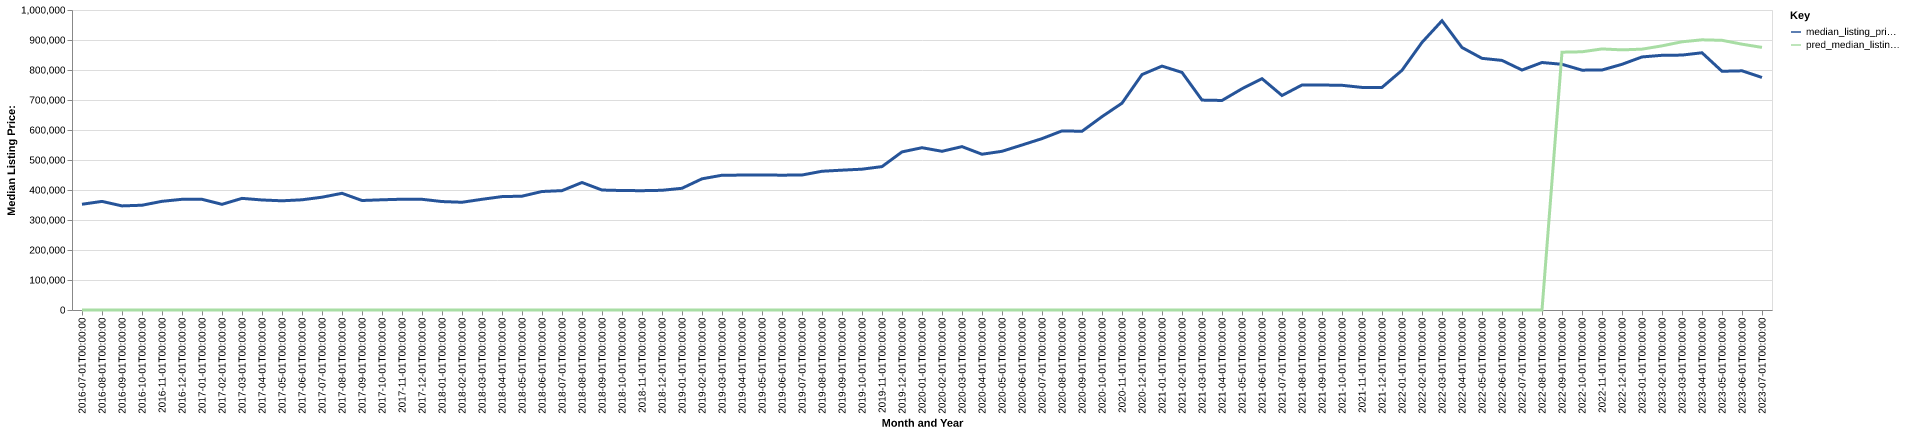

The table this chart was drawn from, first rows:
date, time_idx, median_listing_price, thirty_year_interest_rate_five, month, county_name, active_listing_count, median_days_on_market, pred_median_listing_price, month_year
2016-07-01, 0, 352500, 3.72, 7, Sandpoint, ID, 855.0, 79.0, 0, Jul-2016
2016-08-01, 1, 362000, 3.73, 8, Sandpoint, ID, 867.0, 89.0, 0, Aug-2016
2016-09-01, 2, 347000, 3.66, 9, Sandpoint, ID, 845.0, 102.0, 0, Sep-2016
2016-10-01, 3, 349250, 3.64, 10, Sandpoint, ID, 738.0, 114.0, 0, Oct-2016
2016-11-01, 4, 362225, 3.66, 11, Sandpoint, ID, 647.0, 125.0, 0, Nov-2016
2016-12-01, 5, 369000, 3.48, 12, Sandpoint, ID, 566.0, 138.0, 0, Dec-2016
2017-01-01, 6, 369000, 3.45, 1, Sandpoint, ID, 439.0, 152.0, 0, Jan-2017
2017-02-01, 7, 352231, 3.5, 2, Sandpoint, ID, 424.0, 147.0, 0, Feb-2017
2017-03-01, 8, 372117, 3.52, 3, Sandpoint, ID, 423.0, 134.0, 0, Mar-2017
2017-04-01, 9, 366750, 4.03, 4, Sandpoint, ID, 445.0, 89.0, 0, Apr-2017
2017-05-01, 10, 364000, 4.32, 5, Sandpoint, ID, 517.0, 53.0, 0, May-2017
2017-06-01, 11, 367350, 4.2, 6, Sandpoint, ID, 630.0, 49.0, 0, Jun-2017
2017-07-01, 12, 376000, 4.19, 7, Sandpoint, ID, 699.0, 56.0, 0, Jul-2017
2017-08-01, 13, 389000, 4.3, 8, Sandpoint, ID, 781.0, 60.0, 0, Aug-2017
2017-09-01, 14, 365000, 4.1, 9, Sandpoint, ID, 692.0, 84.0, 0, Sep-2017
2017-10-01, 15, 367375, 4.05, 10, Sandpoint, ID, 623.0, 97.0, 0, Oct-2017
2017-11-01, 16, 369250, 3.94, 11, Sandpoint, ID, 538.0, 106.0, 0, Nov-2017
2017-12-01, 17, 369000, 4.03, 12, Sandpoint, ID, 456.0, 122.0, 0, Dec-2017
2018-01-01, 18, 361500, 3.93, 1, Sandpoint, ID, 362.0, 124.0, 0, Jan-2018
2018-02-01, 19, 359125, 3.83, 2, Sandpoint, ID, 371.0, 109.0, 0, Feb-2018
2018-03-01, 20, 369000, 3.94, 3, Sandpoint, ID, 403.0, 66.0, 0, Mar-2018
2018-04-01, 21, 378000, 3.95, 4, Sandpoint, ID, 442.0, 65.0, 0, Apr-2018
2018-05-01, 22, 379395, 3.99, 5, Sandpoint, ID, 516.0, 55.0, 0, May-2018
2018-06-01, 23, 395000, 4.15, 6, Sandpoint, ID, 609.0, 53.0, 0, Jun-2018
2018-07-01, 24, 397875, 4.4, 7, Sandpoint, ID, 642.0, 59.0, 0, Jul-2018
2018-08-01, 25, 425000, 4.46, 8, Sandpoint, ID, 717.0, 66.0, 0, Aug-2018
2018-09-01, 26, 399900, 4.58, 9, Sandpoint, ID, 615.0, 87.0, 0, Sep-2018
2018-10-01, 27, 398250, 4.66, 10, Sandpoint, ID, 566.0, 93.0, 0, Oct-2018
2018-11-01, 28, 397725, 4.62, 11, Sandpoint, ID, 492.0, 105.0, 0, Nov-2018
2018-12-01, 29, 399000, 4.54, 12, Sandpoint, ID, 430.0, 115.0, 0, Dec-2018
2019-01-01, 30, 405750, 4.6, 1, Sandpoint, ID, 343.0, 121.0, 0, Jan-2019
2019-02-01, 31, 437300, 4.72, 2, Sandpoint, ID, 308.0, 121.0, 0, Feb-2019
2019-03-01, 32, 449193, 4.9, 3, Sandpoint, ID, 318.0, 99.0, 0, Mar-2019
2019-04-01, 33, 449725, 4.94, 4, Sandpoint, ID, 350.0, 57.0, 0, Apr-2019
2019-05-01, 34, 450000, 4.75, 5, Sandpoint, ID, 406.0, 45.0, 0, May-2019
2019-06-01, 35, 449450, 4.51, 6, Sandpoint, ID, 483.0, 48.0, 0, Jun-2019
2019-07-01, 36, 449975, 4.41, 7, Sandpoint, ID, 557.0, 52.0, 0, Jul-2019
2019-08-01, 37, 462455, 4.41, 8, Sandpoint, ID, 527.0, 65.0, 0, Aug-2019
2019-09-01, 38, 466136, 4.2, 9, Sandpoint, ID, 468.0, 82.0, 0, Sep-2019
2019-10-01, 39, 469415, 4.14, 10, Sandpoint, ID, 412.0, 98.0, 0, Oct-2019
2019-11-01, 40, 478000, 3.84, 11, Sandpoint, ID, 361.0, 114.0, 0, Nov-2019
2019-12-01, 41, 527000, 3.81, 12, Sandpoint, ID, 339.0, 120.0, 0, Dec-2019
2020-01-01, 42, 541000, 3.75, 1, Sandpoint, ID, 284.0, 105.0, 0, Jan-2020
2020-02-01, 43, 529000, 3.73, 2, Sandpoint, ID, 275.0, 115.0, 0, Feb-2020
2020-03-01, 44, 544575, 3.78, 3, Sandpoint, ID, 272.0, 82.0, 0, Mar-2020
2020-04-01, 45, 519225, 3.75, 4, Sandpoint, ID, 308.0, 69.0, 0, Apr-2020
2020-05-01, 46, 529000, 3.74, 5, Sandpoint, ID, 327.0, 66.0, 0, May-2020
2020-06-01, 47, 549950, 3.72, 6, Sandpoint, ID, 351.0, 67.0, 0, Jun-2020
2020-07-01, 48, 571250, 3.49, 7, Sandpoint, ID, 347.0, 52.0, 0, Jul-2020
2020-08-01, 49, 597000, 3.65, 8, Sandpoint, ID, 303.0, 44.0, 0, Aug-2020
2020-09-01, 50, 595750, 3.33, 9, Sandpoint, ID, 237.0, 52.0, 0, Sep-2020
2020-10-01, 51, 644450, 3.28, 10, Sandpoint, ID, 200.0, 47.0, 0, Oct-2020
2020-11-01, 52, 689450, 3.21, 11, Sandpoint, ID, 150.0, 47.0, 0, Nov-2020
2020-12-01, 53, 784750, 3.07, 12, Sandpoint, ID, 121.0, 61.0, 0, Dec-2020
2021-01-01, 54, 813000, 2.99, 1, Sandpoint, ID, 89.0, 62.0, 0, Jan-2021
2021-02-01, 55, 791950, 2.93, 2, Sandpoint, ID, 80.0, 63.0, 0, Feb-2021
2021-03-01, 56, 699700, 2.88, 3, Sandpoint, ID, 78.0, 25.0, 0, Mar-2021
2021-04-01, 57, 698450, 2.84, 4, Sandpoint, ID, 94.0, 29.0, 0, Apr-2021
2021-05-01, 58, 737500, 2.71, 5, Sandpoint, ID, 135.0, 22.0, 0, May-2021
2021-06-01, 59, 771175, 2.79, 6, Sandpoint, ID, 191.0, 25.0, 0, Jun-2021
... 25 more rows
